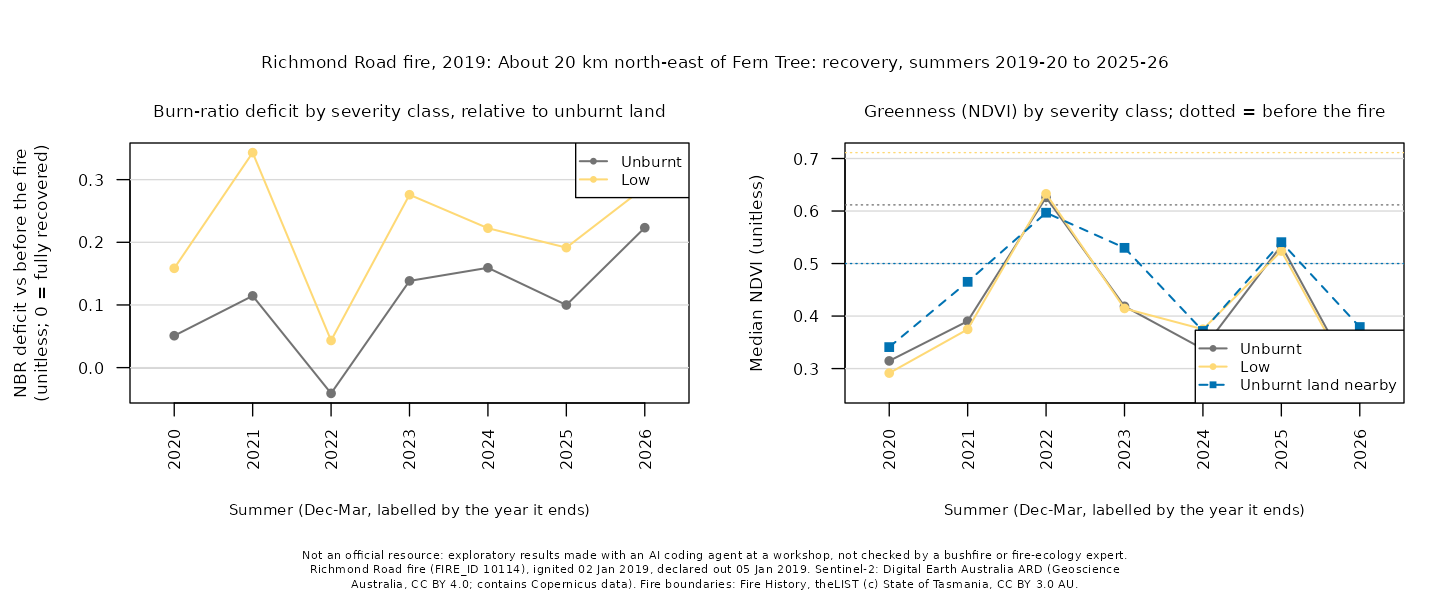

Data behind this chart, as committed beside it:
site, summer, years_since, dates, control_drop, control_ndvi, deficit_unburnt, ndvi_unburnt, deficit_low, ndvi_low, deficit_moderate-low, ndvi_moderate-low, deficit_moderate-high, ndvi_moderate-high, deficit_high, ndvi_high
richmond-road-2019, 2020, 1, 2019-12-16;2019-12-21;2019-12-26;2019-12…, 0.1225, 0.3409, 0.0509, 0.3146, 0.1585, 0.2914, , , , , , 
richmond-road-2019, 2021, 2, 2021-01-09;2021-02-18;2021-03-10, 0, 0.4652, 0.1145, 0.3903, 0.3431, 0.3747, , , , , , 
richmond-road-2019, 2022, 3, 2021-12-05;2021-12-25;2022-03-25, -0.1572, 0.5968, -0.0411, 0.626, 0.0433, 0.6328, , , , , , 
richmond-road-2019, 2023, 4, 2023-01-14;2023-01-24;2023-03-15, -0.1184, 0.5299, 0.1384, 0.4185, 0.2759, 0.4145, , , , , , 
richmond-road-2019, 2024, 5, 2024-02-03;2024-03-09;2024-03-29, 0.079, 0.3716, 0.1593, 0.3374, 0.2225, 0.3749, , , , , , 
richmond-road-2019, 2025, 6, 2024-12-04;2025-01-03;2025-02-02, -0.062, 0.5407, 0.0999, 0.5343, 0.1915, 0.5238, , , , , , 
richmond-road-2019, 2026, 7, 2025-12-11;2026-03-04;2026-03-14, 0.0642, 0.3791, 0.2233, 0.26, 0.2879, 0.2528, , , , , , 
